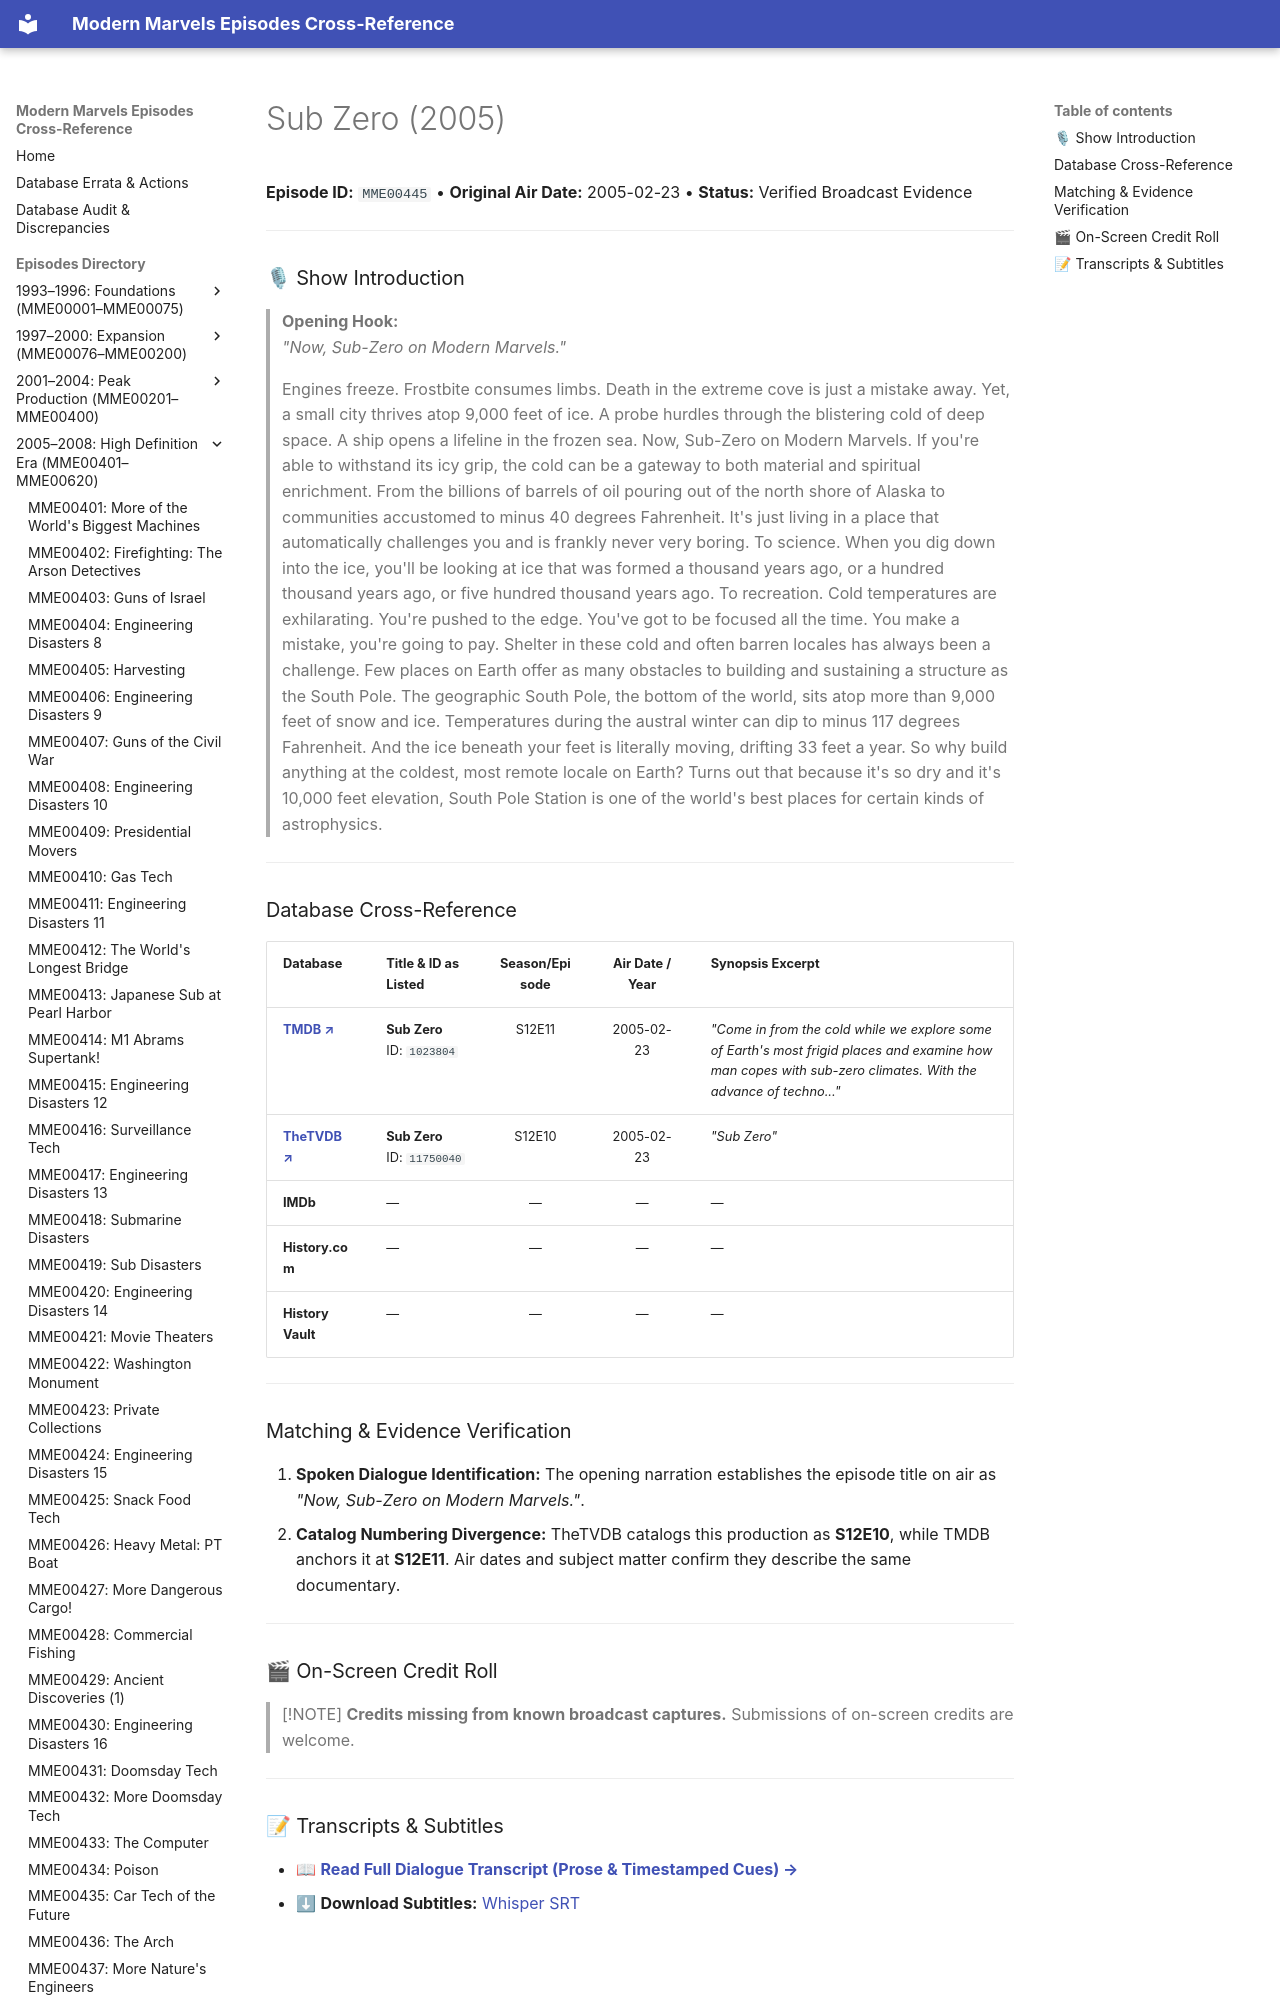

repository: ModernMarvelsFan/ModernMarvels · page: episodes/MME00445/index.html · generator: mkdocs

# Sub Zero (2005)

**Episode ID:** `MME00445` • **Original Air Date:** 2005-02-23 • **Status:** Verified Broadcast Evidence

---

### 🎙 Show Introduction

> **Opening Hook:**  
> *"Now, Sub-Zero on Modern Marvels."*
